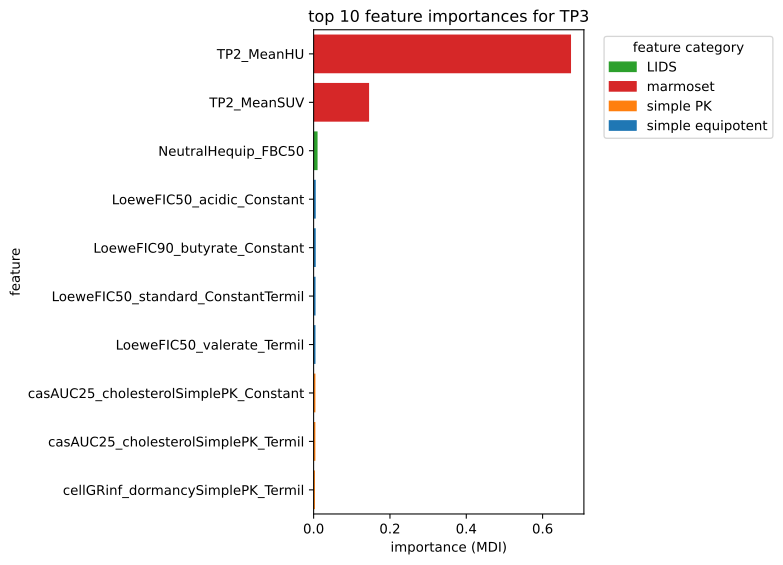

Data behind this chart, as committed beside it:
feature, importance
TP2_MeanHU, 0.6745
TP2_MeanSUV, 0.1453
NeutralHequip_FBC50, 0.01033
LoeweFIC50_acidic_Constant, 0.005596
LoeweFIC90_butyrate_Constant, 0.005567
LoeweFIC50_standard_ConstantTermil, 0.005075
LoeweFIC50_valerate_Termil, 0.004937
casAUC25_cholesterolSimplePK_Constant, 0.004721
casAUC25_cholesterolSimplePK_Termil, 0.004581
cellGRinf_dormancySimplePK_Termil, 0.003456
LoeweFIC90_valerate_Termil, 0.003424
cellAUC25_cholesterolSimplePK_Termil, 0.003375
AUC25_dormancy_Constant, 0.003328
casGRinf_dormancySimplePK_Termil, 0.003273
casAUC25_dormancySimplePK_Termil, 0.003263
AUC25_standard_ConstantTermil, 0.003053
LoeweFIC90_acidic_Termil, 0.003011
GRinf_butyrate_Termil, 0.002964
NeutralHequip_FBC90, 0.002963
AUC25_acidic_Constant, 0.002916
AUC25_butyrate_Constant, 0.002713
casAUC25_butyrateSimplePK_Constant, 0.002653
LoeweFIC90_dormancy_Constant, 0.002607
LoeweFIC50_butyrate_Termil, 0.00252
GRinf_dormancy_Constant, 0.002494
GRinf_acidic_Constant, 0.002451
cellGRinf_dormancySimplePK_Constant, 0.002397
cellGRinf_cholesterolSimplePK_Termil, 0.002189
GRinf_valerate_Termil, 0.00211
AUC25_acidic_Termil, 0.002106
cellAUC25_dormancySimplePK_Termil, 0.002022
AcidicNequip_FBC50, 0.002002
NeutralHcellPK_FBC50, 0.001918
casAUC25_dormancySimplePK_Constant, 0.001868
NeutralHequip_AUC50, 0.001836
LoeweFIC50_cholesterol_Constant, 0.001806
NeutralHcasPK_AUC50, 0.001775
AcidicNcellPK_Einf, 0.001671
AcidicNequip_FBC90, 0.001664
LoeweFIC50_acidic_Termil, 0.001595
NeutralHcasPK_Einf, 0.001576
casAUC25_butyrateSimplePK_Termil, 0.001531
NeutralNcellPK_AUC50, 0.001523
NeutralHcellPK_Einf, 0.001517
AUC25_valerate_Termil, 0.00148
NeutralNcasPK_Einf, 0.001471
AcidicNcellPK_AUC50, 0.001452
cellGRinf_butyrateSimplePK_Constant, 0.001422
GRinf_dormancy_Termil, 0.001417
NeutralNequip_Einf, 0.00137
NeutralNcasPK_FBC50, 0.001354
GRinf_butyrate_Constant, 0.001315
AUC25_dormancy_Termil, 0.001305
LoeweFIC90_cholesterol_Constant, 0.001278
AcidicNequip_AUC50, 0.001237
NeutralNcellPK_FBC90, 0.001237
GRinf_acidic_Termil, 0.001236
casGRinf_butyrateSimplePK_Constant, 0.001233
AcidicNcellPK_FBC50, 0.001222
NeutralHcasPK_FBC50, 0.001196
... 46 more rows
